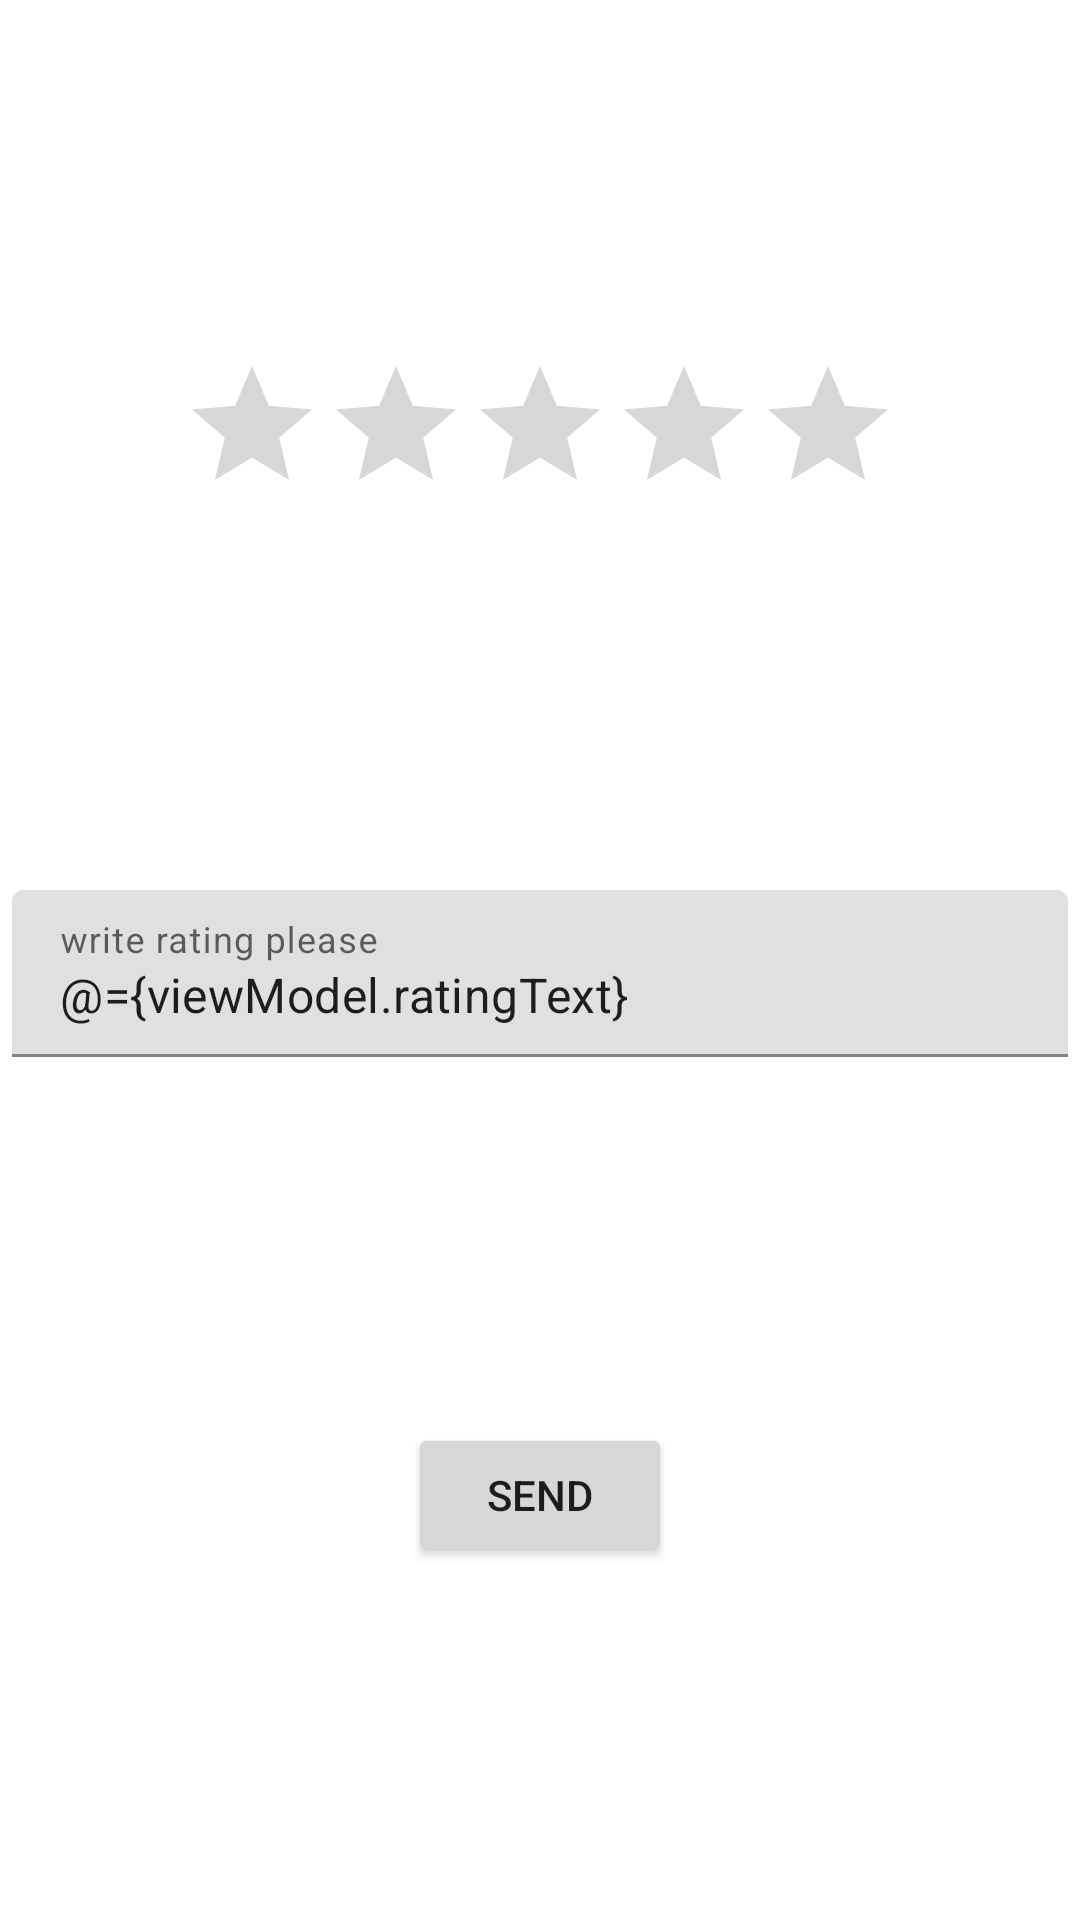

This screen was rendered from an Android layout file. Write that file and the resources it references.
<!-- AndroidManifest.xml: application theme Theme.Arview -->
<!-- res/layout/activity_rate_us.xml -->
<?xml version="1.0" encoding="utf-8"?>
<layout xmlns:android="http://schemas.android.com/apk/res/android"
    xmlns:app="http://schemas.android.com/apk/res-auto"
    xmlns:tools="http://schemas.android.com/tools">

    <data>

        <variable
            name="viewModel"
            type="com.blogspot.soyamr.arview.view.rating.RateUsViewModel" />
    </data>

    <androidx.constraintlayout.widget.ConstraintLayout
        android:layout_width="match_parent"
        android:layout_height="match_parent"
        tools:context=".MainActivity">

        <com.google.android.material.textfield.TextInputLayout
            android:id="@+id/editTextNumberSigned"
            android:layout_width="0dp"
            android:layout_height="wrap_content"
            android:layout_margin="4dp"
            android:ems="10"
            android:hint="@string/write_rating_please"

            app:error="@{viewModel.ratingErrorMessage}"
            app:layout_constraintBottom_toTopOf="@+id/setRatingButton"
            app:layout_constraintEnd_toEndOf="parent"
            app:layout_constraintHorizontal_bias="0.5"
            app:layout_constraintHorizontal_chainStyle="spread"
            app:layout_constraintStart_toStartOf="parent"
            app:layout_constraintTop_toBottomOf="@+id/ratingBar"
            app:layout_constraintVertical_chainStyle="packed">

            <com.google.android.material.textfield.TextInputEditText
                android:layout_width="match_parent"
                android:layout_height="wrap_content"
                android:inputType="numberSigned"
                android:text="@={viewModel.ratingText}" />
        </com.google.android.material.textfield.TextInputLayout>


        <Button
            android:id="@+id/setRatingButton"
            android:layout_width="wrap_content"
            android:layout_height="wrap_content"
            android:onClick="@{()->viewModel.sendRating()}"
            android:text="@string/send"
            app:layout_constraintBottom_toBottomOf="parent"
            app:layout_constraintEnd_toEndOf="parent"
            app:layout_constraintHorizontal_bias="0.5"
            app:layout_constraintStart_toStartOf="parent"
            app:layout_constraintTop_toBottomOf="@+id/editTextNumberSigned" />

        <RatingBar
            android:id="@+id/ratingBar"
            android:layout_width="wrap_content"
            android:layout_height="wrap_content"
            android:rating="@={viewModel.rating}"
            app:layout_constraintBottom_toTopOf="@+id/editTextNumberSigned"
            app:layout_constraintEnd_toEndOf="parent"
            app:layout_constraintHorizontal_bias="0.5"
            app:layout_constraintStart_toStartOf="parent"
            app:layout_constraintTop_toTopOf="parent" />


    </androidx.constraintlayout.widget.ConstraintLayout>
</layout>
<!-- resources referenced by this layout -->
<resources>
  <string name="send">send</string>
  <string name="write_rating_please">write rating please</string>
  <style name="Theme.Arview" parent="Theme.MaterialComponents.Light.NoActionBar">
          
          <item name="colorPrimary">@color/purple_500</item>
          <item name="colorPrimaryVariant">@color/purple_700</item>
          <item name="colorOnPrimary">@color/white</item>
          
          <item name="colorSecondary">@color/teal_200</item>
          <item name="colorSecondaryVariant">@color/teal_700</item>
          <item name="colorOnSecondary">@color/black</item>
          
          <item name="android:statusBarColor" tools:targetApi="l">?attr/colorPrimaryVariant</item>
          
      </style>
  <!-- not gathered from this repository: default colours our renderer supplied (Android Studio template values) -->
  <color name="purple_500">#FF6200EE</color>
  <color name="purple_700">#FF3700B3</color>
  <color name="teal_200">#FF03DAC5</color>
  <color name="teal_700">#FF018786</color>
  <color name="black">#FF000000</color>
  <color name="white">#FFFFFFFF</color>
</resources>
